Dataset: main (GitHub, CodeFreak2186/deeptech2026-Quadbits). Classes: bridge defect, clean - no defect, etch defect, open circuit defect, particle contamination, scratch defect, thermal defect.

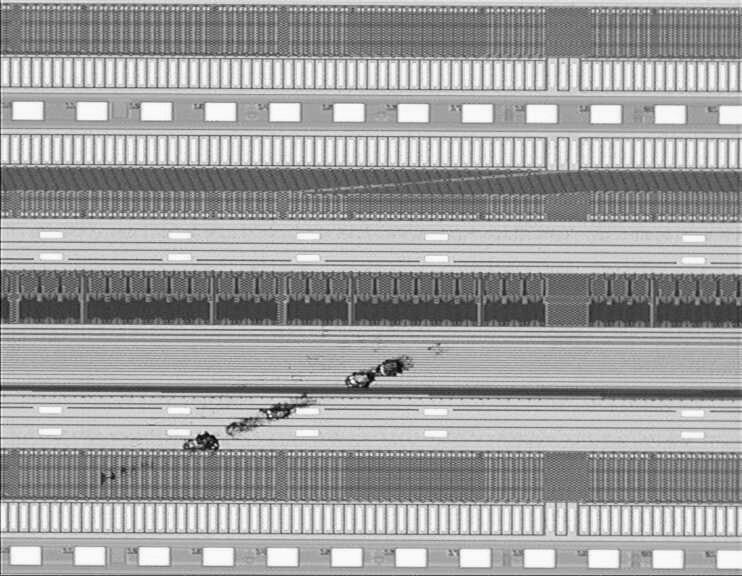
Label: scratch defect

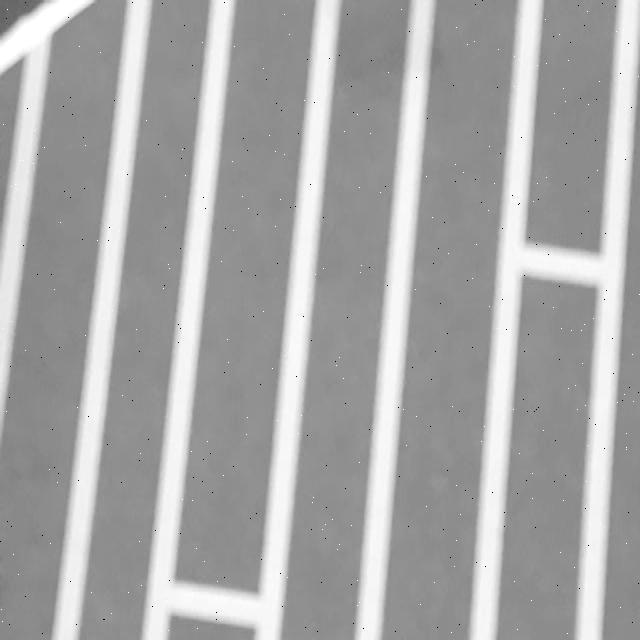
Label: bridge defect

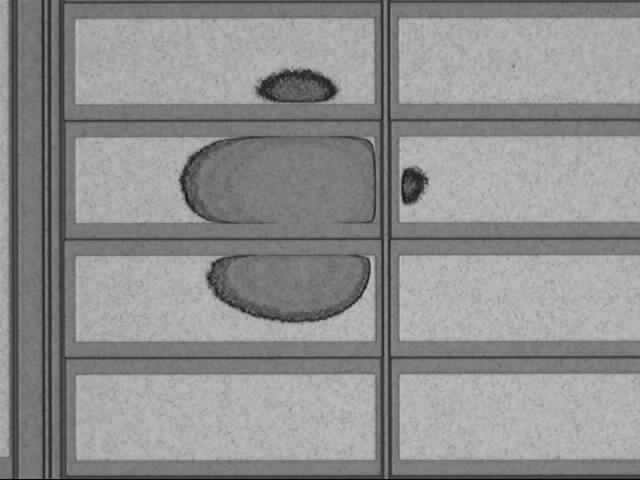
Label: etch defect

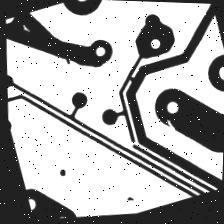
Label: open circuit defect

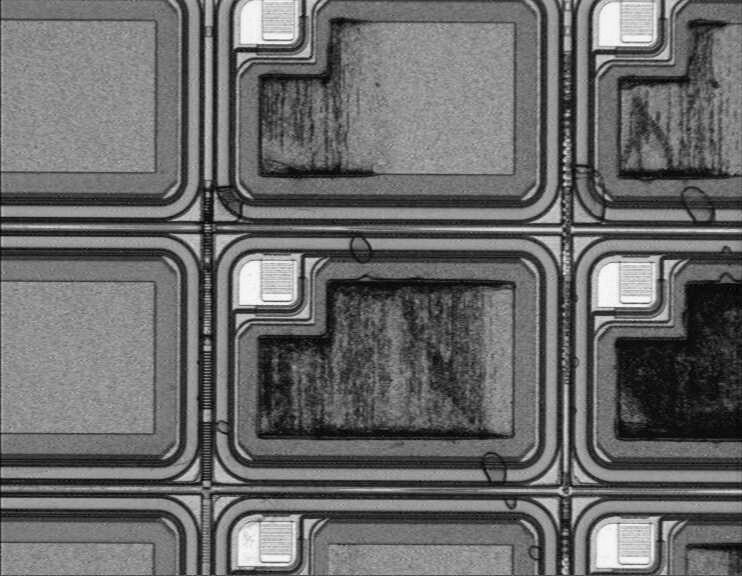
Label: thermal defect

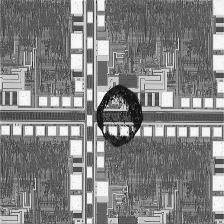
Label: particle contamination
